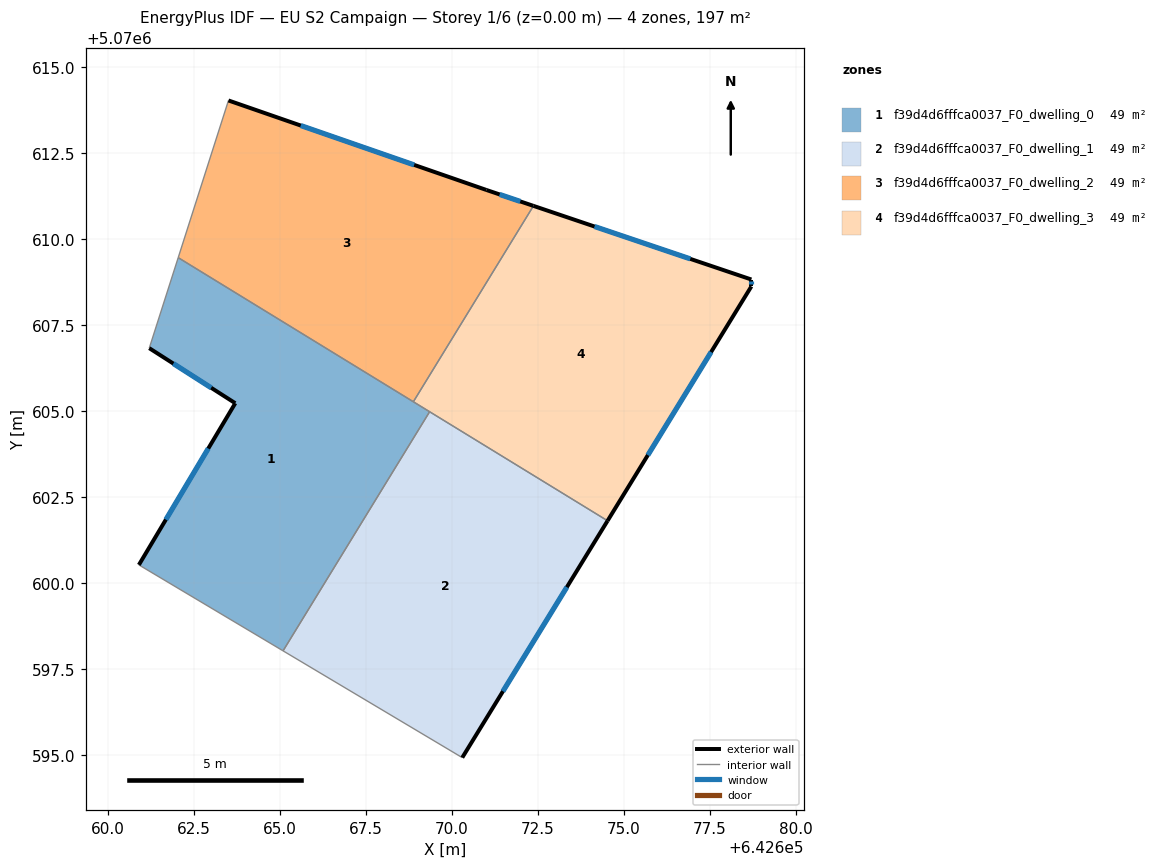
=== STOREY PLAN SPEC (per zone: floor XY polygon, exterior-wall plan segments, windows/doors) ===
zone 1: f39d4d6fffca0037_F0_dwelling_0  (49.3 m²)
  floor: (642669.35, 5070604.98) (642665.08, 5070598.02) (642660.89, 5070600.52) (642663.69, 5070605.23) (642661.19, 5070606.83) (642662.04, 5070609.46)
  exterior wall: (642661.19, 5070606.83) – (642663.69, 5070605.23)  [3.0 m]
    window: (642661.89, 5070606.38) – (642662.99, 5070605.68)  [1.7 m²]
  exterior wall: (642663.69, 5070605.23) – (642660.89, 5070600.52)  [5.5 m]
    window: (642662.91, 5070603.91) – (642661.68, 5070601.84)  [3.2 m²]
  interior walls: 5
zone 2: f39d4d6fffca0037_F0_dwelling_1  (49.3 m²)
  floor: (642674.52, 5070601.81) (642670.30, 5070594.92) (642665.08, 5070598.02) (642669.35, 5070604.98)
  exterior wall: (642670.30, 5070594.92) – (642674.52, 5070601.81)  [8.1 m]
    window: (642671.48, 5070596.85) – (642673.34, 5070599.88)  [4.7 m²]
  interior walls: 3
zone 3: f39d4d6fffca0037_F0_dwelling_2  (49.3 m²)
  floor: (642671.00, 5070611.43) (642672.37, 5070610.97) (642668.88, 5070605.27) (642662.04, 5070609.46) (642663.50, 5070614.03)
  exterior wall: (642671.00, 5070611.43) – (642663.50, 5070614.03)  [7.9 m]
    window: (642668.90, 5070612.16) – (642665.60, 5070613.30)  [4.6 m²]
  exterior wall: (642672.37, 5070610.97) – (642671.00, 5070611.43)  [1.4 m]
    window: (642671.98, 5070611.10) – (642671.38, 5070611.30)  [0.8 m²]
  interior walls: 3
zone 4: f39d4d6fffca0037_F0_dwelling_3  (49.3 m²)
  floor: (642678.71, 5070608.83) (642678.71, 5070608.62) (642674.52, 5070601.81) (642668.88, 5070605.27) (642672.37, 5070610.97)
  exterior wall: (642674.52, 5070601.81) – (642678.71, 5070608.62)  [8.0 m]
    window: (642675.70, 5070603.72) – (642677.53, 5070606.71)  [4.6 m²]
  exterior wall: (642678.71, 5070608.83) – (642672.37, 5070610.97)  [6.7 m]
    window: (642676.93, 5070609.43) – (642674.14, 5070610.37)  [3.9 m²]
  exterior wall: (642678.71, 5070608.62) – (642678.71, 5070608.83)  [0.2 m]
    window: (642678.71, 5070608.68) – (642678.71, 5070608.77)  [0.1 m²]
  interior walls: 3

=== DERIVED (storey summary) ===
Building: EU S2 Campaign
Storey: 1 of 6  (floor level z = 0.00 m)
Storey gross floor area: 197.1 m²
Zones on this storey: 4
  - f39d4d6fffca0037_F0_dwelling_0: floor 49.3 m²; exterior wall 8.4 m (25.3 m²); 2 window(s) 4.9 m²; WWR 19.3%
  - f39d4d6fffca0037_F0_dwelling_1: floor 49.3 m²; exterior wall 8.1 m (24.2 m²); 1 window(s) 4.7 m²; WWR 19.3%
  - f39d4d6fffca0037_F0_dwelling_2: floor 49.3 m²; exterior wall 9.4 m (28.2 m²); 2 window(s) 5.4 m²; WWR 19.3%
  - f39d4d6fffca0037_F0_dwelling_3: floor 49.3 m²; exterior wall 14.9 m (44.7 m²); 3 window(s) 8.6 m²; WWR 19.3%
Zone adjacency (shared interzone walls):
  - f39d4d6fffca0037_F0_dwelling_0 ↔ f39d4d6fffca0037_F0_dwelling_1
  - f39d4d6fffca0037_F0_dwelling_0 ↔ f39d4d6fffca0037_F0_dwelling_2
  - f39d4d6fffca0037_F0_dwelling_0 ↔ f39d4d6fffca0037_F0_dwelling_3
  - f39d4d6fffca0037_F0_dwelling_1 ↔ f39d4d6fffca0037_F0_dwelling_3
  - f39d4d6fffca0037_F0_dwelling_2 ↔ f39d4d6fffca0037_F0_dwelling_3